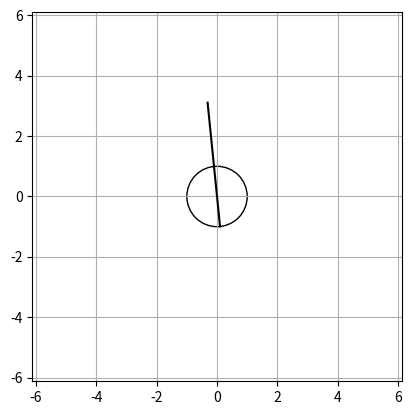

This chart was generated by the following Python code: (Note: this script raises an exception after producing the figure.)
#!usr/bin/env python

import numpy as np
from numpy import sin, cos, pi, sqrt, floor
from  time import time
import matplotlib.pyplot as plt
from matplotlib.animation import FuncAnimation
import matplotlib.patches as mpatches
from  scipy.integrate import solve_ivp


START_t = 0
STOP_t = 30*pi
EPSILON = 0.001
NUMBER = int((STOP_t - START_t) / EPSILON)
ANIM_SPEED = 250
FRAMES = int(NUMBER/ANIM_SPEED)
# FRAMES = 100
Y0 = [-pi/2+0.1, 0, pi+0.1, 0]

M = sqrt(1717)
m = 1
a = 1
b = sqrt(17)
g = 9.78

def prime_func(t, Y):
    phi = Y[0]
    p_phi = Y[1]
    theta = Y[2]
    p_theta = Y[3]
    pp_phi = m * cos ( theta - phi ) / ( M + m * cos ( theta -phi ) **2 ) * ( b * ( ( p_theta )**2 ) - a * ( ( p_phi ) **2 ) * sin(theta - phi))
    pp_phi += m*g*(sin(theta) *sin(theta - phi) - cos(phi)) / (a*(M+m*cos(theta -phi)**2))
    pp_theta = (cos(theta - phi)) / (M+m*(cos(theta-phi)**2)) * ((M+m)*a*(p_phi**2)-m*(p_theta**2)*sin(theta-phi))
    pp_theta += (g/(b*(M+m*cos(theta-phi)**2)))*(m*(cos(phi))*(sin(theta-phi)) - (M+m)*sin(theta))

    return [p_phi, pp_phi, p_theta, pp_theta]


def anim_init():
    ax.set_xlim([-(a+b+1), (a+b+1)])
    ax.set_ylim([-(a+b+1), (a+b+1)])
    ax.set_aspect("equal")
    ax.grid()
    return line, line2, circle, end

def anim_update(frame):
    line.set_data(x[0:frame*ANIM_SPEED], y[0:frame*ANIM_SPEED])
    line2.set_data([xc[frame*ANIM_SPEED], x[frame*ANIM_SPEED]], [yc[frame*ANIM_SPEED], y[frame*ANIM_SPEED]])
    circle.set_data(xc[frame*ANIM_SPEED], yc[frame*ANIM_SPEED])
    end.set_data(x[frame*ANIM_SPEED], y[frame*ANIM_SPEED])
    return line, line2, circle, end

t = np.linspace(START_t, STOP_t, NUMBER)
sol = solve_ivp(prime_func, [START_t, STOP_t], Y0, t_eval=t, method = "BDF")
print(sol.message)

phi = sol.y[0]
theta = sol.y[2]
x = a*cos(phi) + b*sin(theta)
y = a*sin(phi) - b*cos(theta)
xc = a*cos(phi)
yc = a*sin(phi)

fig = plt.figure()
ax = fig.add_subplot(111)

line, = ax.plot([], [], color="blue")
line2, = ax.plot([],[], color="black")
circle = ax.add_patch(mpatches.Circle((0,0), radius = a, fill = False))
circle, = ax.plot([],[], "bo")
end, = ax.plot([],[], "ro")

starting_time = time()
ani = FuncAnimation(fig, func=anim_update, frames=np.arange(0,FRAMES),
                    init_func = anim_init, blit = True, repeat =False)
animation_time = time()
print("animation done in ." + str(animation_time - starting_time))
ani.save("anim.gif", writer="ffmpeg", fps=24, dpi=300)
print("animation saved in ."+str(time() - animation_time))
# fig.set_size_inches((20, 11))
# plt.show()
print("Done!")
